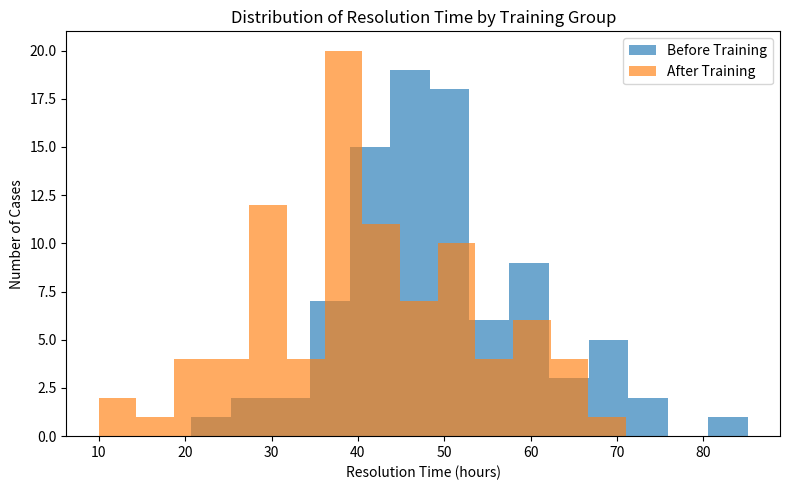
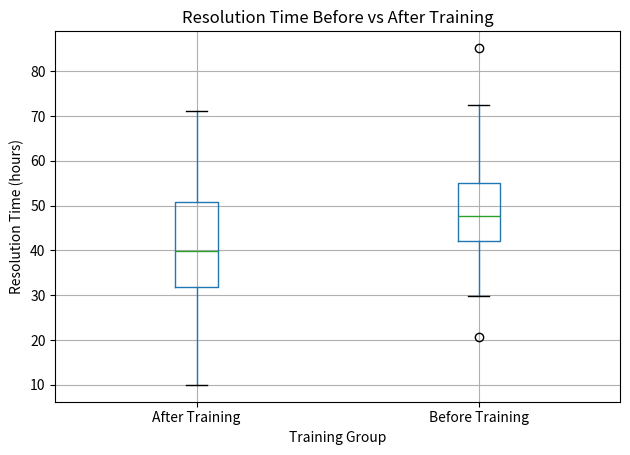
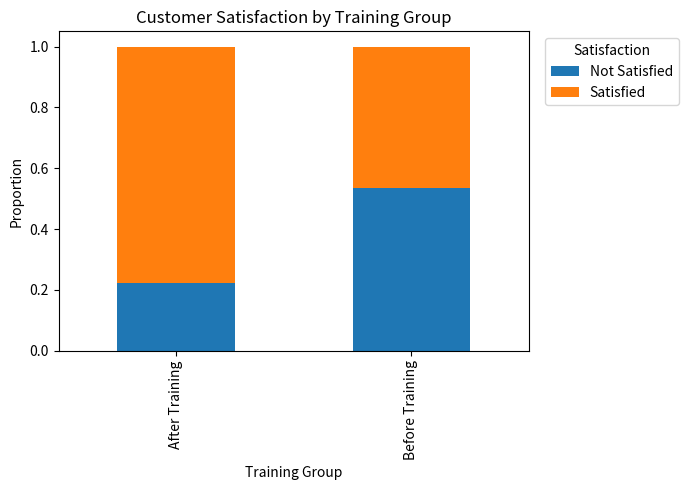
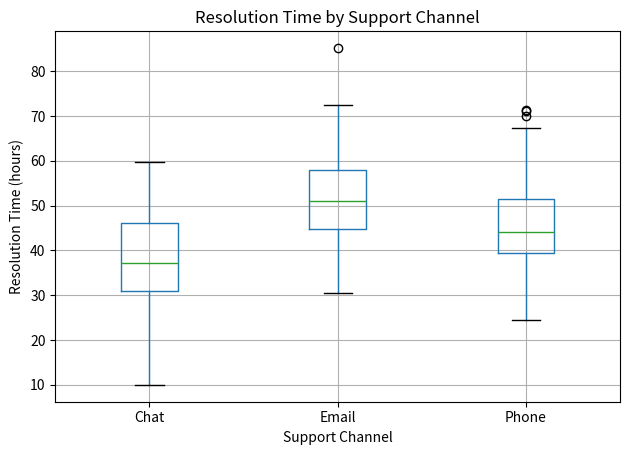

Recreate these plots in Python, in order.
"""
Week 3: Statistical Analysis and Hypothesis Testing
Business case: Effect of customer-service training on resolution time and satisfaction.
Dataset: Self-generated/simulated, reproducible with random seed 42.
"""

import numpy as np
import pandas as pd
from scipy import stats
import matplotlib.pyplot as plt

# 1. Generate reproducible dataset
rng = np.random.default_rng(42)
n = 180

training = np.array(["Before Training"] * 90 + ["After Training"] * 90)
channel = np.array(["Email"] * 60 + ["Chat"] * 60 + ["Phone"] * 60)
rng.shuffle(channel)

channel_effect = {"Email": 8, "Chat": -6, "Phone": 2}

resolution = (
    48
    + np.array([channel_effect[c] for c in channel])
    - np.where(training == "After Training", 8, 0)
    + rng.normal(0, 10, n)
)
resolution = np.clip(resolution, 10, None)

logit = (
    0.4
    + 0.55 * (training == "After Training")
    - 0.035 * (resolution - resolution.mean())
)
probability = 1 / (1 + np.exp(-logit))
satisfaction = np.where(
    rng.random(n) < probability, "Satisfied", "Not Satisfied"
)

df = pd.DataFrame({
    "Case_ID": np.arange(1, n + 1),
    "Training_Group": training,
    "Support_Channel": channel,
    "Resolution_Time_Hours": np.round(resolution, 2),
    "Satisfaction": satisfaction
})

# 2. Descriptive statistics
print("\nDESCRIPTIVE STATISTICS")
print(df.groupby("Training_Group")["Resolution_Time_Hours"].describe())
print("\nChannel summary")
print(df.groupby("Support_Channel")["Resolution_Time_Hours"].describe())

# 3. Welch independent-samples t-test
before = df.loc[
    df["Training_Group"] == "Before Training",
    "Resolution_Time_Hours"
]
after = df.loc[
    df["Training_Group"] == "After Training",
    "Resolution_Time_Hours"
]

t_stat, t_p = stats.ttest_ind(before, after, equal_var=False)

mean_diff = after.mean() - before.mean()
se = np.sqrt(
    before.var(ddof=1) / len(before)
    + after.var(ddof=1) / len(after)
)
welch_df = (
    (before.var(ddof=1) / len(before)
     + after.var(ddof=1) / len(after)) ** 2
    / (
        (before.var(ddof=1) / len(before)) ** 2 / (len(before) - 1)
        + (after.var(ddof=1) / len(after)) ** 2 / (len(after) - 1)
    )
)
critical = stats.t.ppf(0.975, welch_df)
ci_low = mean_diff - critical * se
ci_high = mean_diff + critical * se

pooled_sd = np.sqrt(
    (
        (len(before) - 1) * before.var(ddof=1)
        + (len(after) - 1) * after.var(ddof=1)
    )
    / (len(before) + len(after) - 2)
)
cohens_d = mean_diff / pooled_sd

print("\nWELCH T-TEST")
print(f"t = {t_stat:.4f}")
print(f"p-value = {t_p:.6g}")
print(f"95% CI for After - Before = [{ci_low:.4f}, {ci_high:.4f}]")
print(f"Cohen's d = {cohens_d:.4f}")

# 4. Chi-square test of independence
contingency = pd.crosstab(
    df["Training_Group"],
    df["Satisfaction"]
)
chi2, chi_p, chi_df, expected = stats.chi2_contingency(contingency)
cramers_v = np.sqrt(chi2 / contingency.to_numpy().sum())

print("\nCHI-SQUARE TEST")
print(contingency)
print(f"chi-square = {chi2:.4f}")
print(f"p-value = {chi_p:.6g}")
print(f"Cramer's V = {cramers_v:.4f}")

# 5. One-way ANOVA
groups = [
    df.loc[df["Support_Channel"] == c, "Resolution_Time_Hours"]
    for c in ["Email", "Chat", "Phone"]
]
f_stat, f_p = stats.f_oneway(*groups)

grand_mean = df["Resolution_Time_Hours"].mean()
ss_between = sum(len(g) * (g.mean() - grand_mean) ** 2 for g in groups)
ss_total = sum((df["Resolution_Time_Hours"] - grand_mean) ** 2)
eta_squared = ss_between / ss_total

print("\nONE-WAY ANOVA")
print(f"F = {f_stat:.4f}")
print(f"p-value = {f_p:.6g}")
print(f"Eta-squared = {eta_squared:.4f}")

# 6. Visualizations
plt.figure(figsize=(8, 5))
plt.hist(before, bins=14, alpha=0.65, label="Before Training")
plt.hist(after, bins=14, alpha=0.65, label="After Training")
plt.xlabel("Resolution Time (hours)")
plt.ylabel("Number of Cases")
plt.title("Distribution of Resolution Time by Training Group")
plt.legend()
plt.tight_layout()
plt.savefig("resolution_histogram.png", dpi=180)
plt.close()

plt.figure(figsize=(7, 5))
df.boxplot(column="Resolution_Time_Hours", by="Training_Group")
plt.suptitle("")
plt.title("Resolution Time Before vs After Training")
plt.xlabel("Training Group")
plt.ylabel("Resolution Time (hours)")
plt.tight_layout()
plt.savefig("training_boxplot.png", dpi=180)
plt.close()

plt.figure(figsize=(7, 5))
pd.crosstab(
    df["Training_Group"], df["Satisfaction"], normalize="index"
).plot(kind="bar", stacked=True, figsize=(7, 5))
plt.ylabel("Proportion")
plt.xlabel("Training Group")
plt.title("Customer Satisfaction by Training Group")
plt.legend(title="Satisfaction", bbox_to_anchor=(1.02, 1), loc="upper left")
plt.tight_layout()
plt.savefig("satisfaction_stacked_bar.png", dpi=180)
plt.close()

plt.figure(figsize=(7, 5))
df.boxplot(column="Resolution_Time_Hours", by="Support_Channel")
plt.suptitle("")
plt.title("Resolution Time by Support Channel")
plt.xlabel("Support Channel")
plt.ylabel("Resolution Time (hours)")
plt.tight_layout()
plt.savefig("channel_boxplot.png", dpi=180)
plt.close()

print("\nAnalysis complete.")
